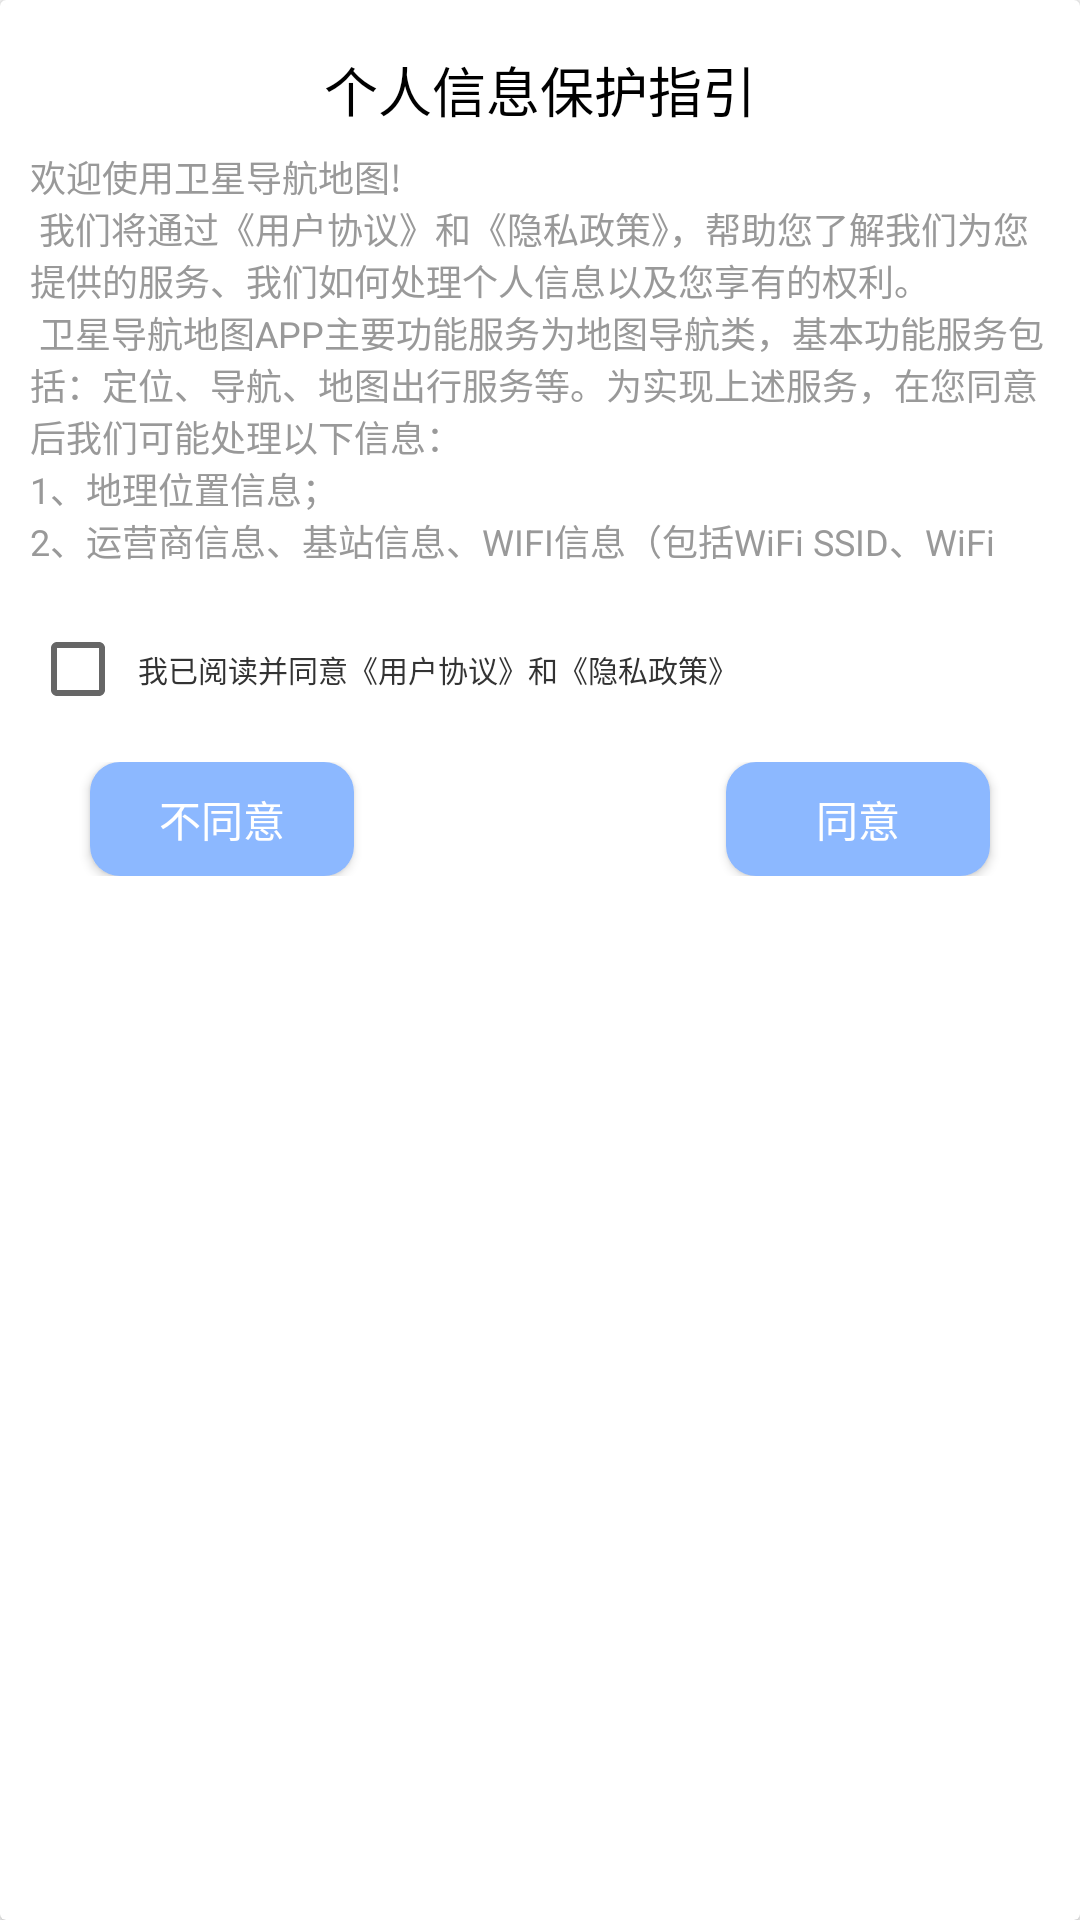

Layout XML and referenced resources for this Android screen:
<!-- AndroidManifest.xml: application theme AppTheme -->
<!-- res/layout/common_start.xml -->
<?xml version="1.0" encoding="utf-8"?>
<androidx.cardview.widget.CardView
    xmlns:android="http://schemas.android.com/apk/res/android"
    android:layout_width="wrap_content"
    android:layout_height="wrap_content"
    android:clipChildren="false"
    android:clipToPadding="false"
    android:background="@drawable/btn_home_bg"
    android:orientation="vertical">

    <LinearLayout
        android:layout_width="match_parent"
        android:layout_height="match_parent"
        android:layout_margin="10dp"
        android:background="@drawable/btn_home_bg"
        android:orientation="vertical">

        <TextView
            android:layout_width="match_parent"
            android:layout_height="40dp"
            android:gravity="center"
            android:text="个人信息保护指引"
            android:textColor="#000000"
            android:textSize="18sp"
            />

        <TextView
            android:id="@+id/tv_policy"
            android:layout_width="fill_parent"
            android:layout_height="142dp"
            android:text="@string/yinsipolicy"
            android:textColor="#999999"
            android:textSize="12sp" />
        <CheckBox
            android:id="@+id/cb_agreement"
            android:layout_width="match_parent"
            android:layout_height="wrap_content"
            android:checked="false"
            android:layout_marginTop="15dp"
            android:paddingStart="4dp"
            android:paddingEnd="4dp"
            android:text="我已阅读并同意《用户协议》和《隐私政策》"
            android:textColor="#333333"
            android:textSize="10sp" />
        <RelativeLayout
            android:layout_width="match_parent"
            android:layout_height="wrap_content"
            android:layout_marginTop="15dp">

            <Button
                android:id="@+id/btn_disagree"
                android:layout_width="wrap_content"
                android:layout_height="38dp"
                android:layout_marginLeft="20dp"
                android:background="@drawable/button_backgroud"
                android:text="不同意"
                android:textColor="@color/white" />

            <Button
                android:id="@+id/btn_agree"
                android:layout_alignParentRight="true"
                android:layout_width="wrap_content"
                android:layout_height="38dp"
                android:layout_marginRight="20dp"
                android:background="@drawable/button_backgroud"
                android:text="同意"
                android:textColor="@color/white" />
        </RelativeLayout>
    </LinearLayout>
</androidx.cardview.widget.CardView>
<!-- resources referenced by this layout -->
<resources>
  <color name="white">#ffffff</color>
  <!-- drawable btn_home_bg (drawable) -->
  <?xml version="1.0" encoding="utf-8"?>
  <shape xmlns:android="http://schemas.android.com/apk/res/android">
      <solid android:color="#FFFFFF" /> 
      <corners android:radius="100dp" /> 
  </shape>
  <!-- drawable button_backgroud (drawable) -->
  <shape xmlns:android="http://schemas.android.com/apk/res/android">
      <solid android:color="#8CB8FF" />
      <corners android:radius="10dp" />
  </shape>
  <string name="yinsipolicy">欢迎使用卫星导航地图!\n
          我们将通过《用户协议》和《隐私政策》，帮助您了解我们为您提供的服务、我们如何处理个人信息以及您享有的权利。\n
          卫星导航地图APP主要功能服务为地图导航类，基本功能服务包括：定位、导航、地图出行服务等。为实现上述服务，在您同意后我们可能处理以下信息：\n1、地理位置信息；\n2、运营商信息、基站信息、WIFI信息（包括WiFi SSID、WiFi BSSID）、传感器信息等辅助定位信息；\n3、设备信息(设备硬件信息、操作系统信息、设备序列号/出厂序列号等)。\n
  为便于您清晰理解，我们特别向您明示：\n1、信息类型：位置、设备标识信息（如IMEI/IMSI/OAID/Android ID、设备MAC地址、设备序列号/出厂序列号）、设备参数信息（品牌、型号、系统版本、分辨率、传感器信息）、网络信息（包括WiFi SSID、WiFi BSSID）、应用安装列表/运行相关信息。\n2、处理目的：用于实现定位导航、附近搜索、安全风控、故障诊断、广告展示与效果归因，防范作弊、保障服务稳定与兼容性。\n3、处理方式：在您点击同意后，我们会通过SDK接口、系统API等方式，按对应业务场景收集、传输并进行必要的去标识化处理；其中软件列表/应用安装信息、设备MAC地址、WiFi SSID、WiFi BSSID、设备序列号/出厂序列号仅在安全风控、运行保障、广告归因、定位辅助等必要场景下处理。\n4、处理范围：仅限本应用及接入第三方SDK提供服务所必需的范围，不会超出《隐私政策》所述目的、方式和范围处理。\n
  点击同意即代表您已阅读并同意《用户协议》及《隐私政策》相关内容。</string>
  <style name="AppTheme" parent="Theme.AppCompat.Light.DarkActionBar">
          
          
          
          
          <item name="android:windowAnimationStyle">@style/animstyle</item>
  
          <item name="colorPrimary">@color/colorPeterRiver</item>
          <item name="colorPrimaryDark">@color/colorBelizeHole</item>
          <item name="colorAccent">@color/colorSilver</item>
      </style>
  <style name="animstyle" parent="@android:style/Animation.Activity">
          <item name="android:activityOpenEnterAnimation">@anim/in_from_right</item>
          <item name="android:activityOpenExitAnimation">@anim/out_to_left</item>
          <item name="android:activityCloseEnterAnimation">@anim/in_from_left</item>
          <item name="android:activityCloseExitAnimation">@anim/out_to_right</item>
      </style>
  <color name="colorPeterRiver">#3498db</color>
  <color name="colorBelizeHole">#2980b9</color>
  <color name="colorSilver">#bdc3c7</color>
</resources>
